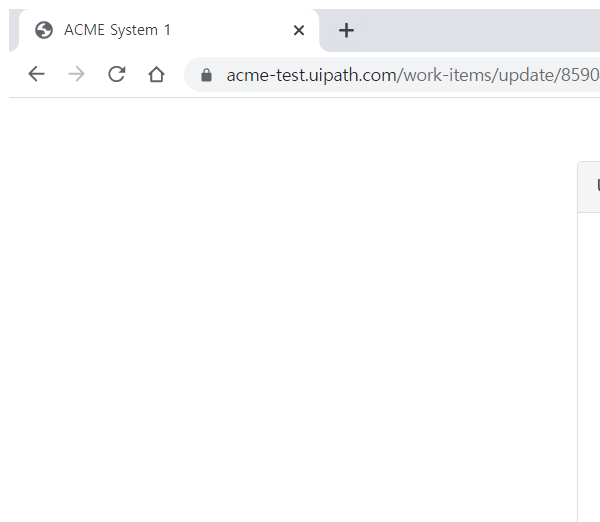
Workflow: UpdataStatus

Step 1: Attach Browser 'chrome.exe ACME' in window 'ACME System 1' (chrome.exe)

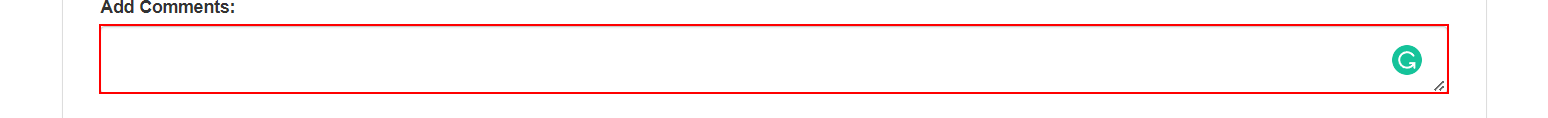
Step 2: type "[in_Dr_Row.item("Code").ToString]" into the text box

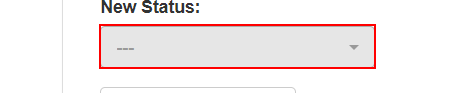
Step 3: click on the button

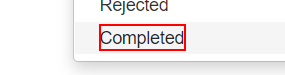
Step 4: click on the element 'Completed'

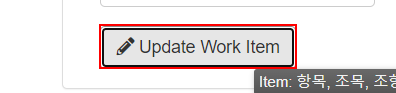
Step 5: click on the button

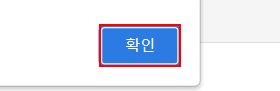
Step 6: click on the push button '확인' in window 'ACME System 1 - Chrome' (chrome.exe)